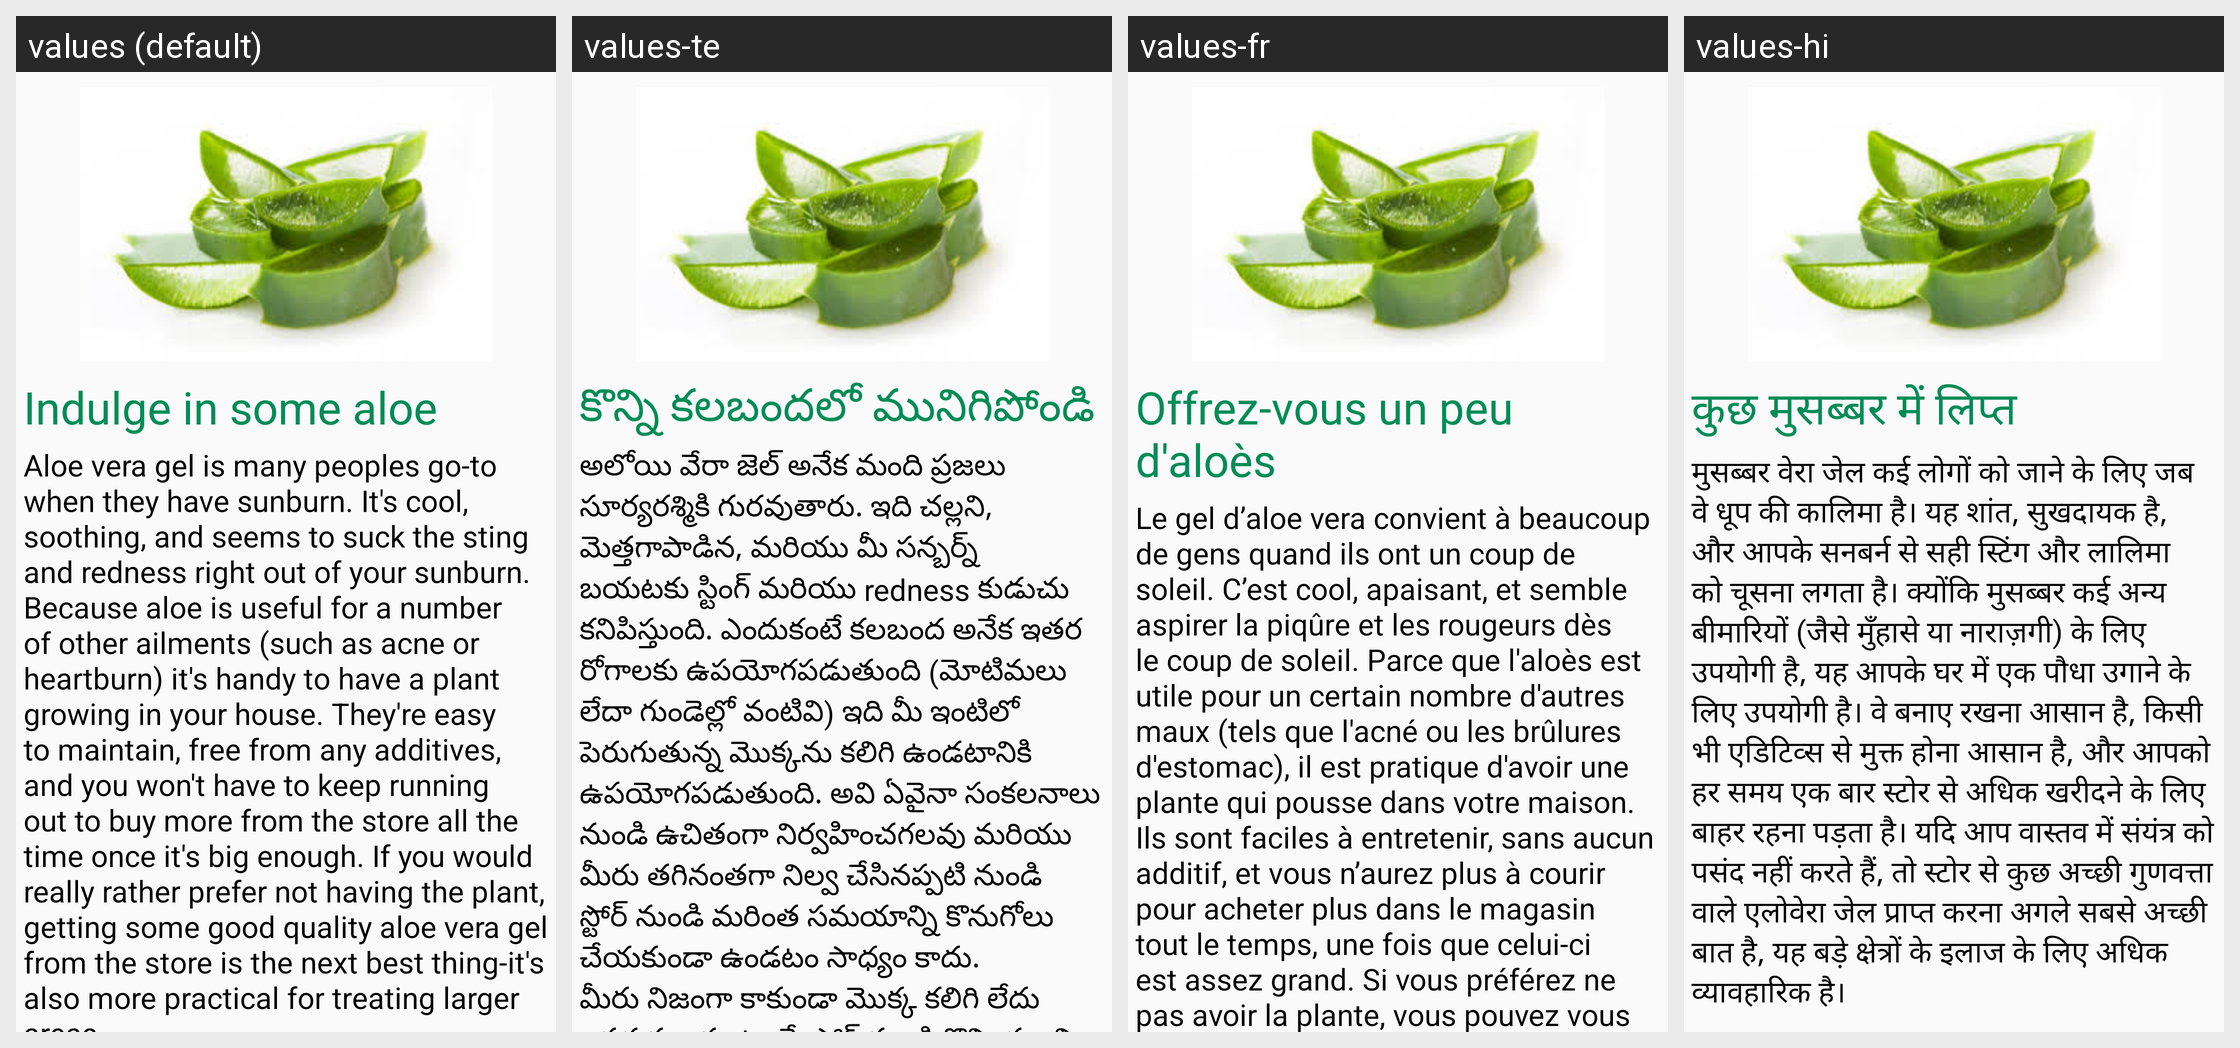

This grid shows one Android layout under several languages. Give, for every string resource on the screen, its name, the default text and each shown locale's text.
Android screen res/layout/sunburnfragment_tab4.xml rendered under 4 locales, left to right: values (default), values-te, values-fr, values-hi. Device: Nexus 5 (rendered at 1080×1920; each locale shown at half size, 540×960, under a caption strip naming it); theme AppTheme.
Strings drawn on this screen, with the default value and each locale's value (text and hints the layout hard-codes, and strings that could not be matched under every locale, appear in the picture but are not listed):

isa1
  values: Indulge in some aloe
  values-te: కొన్ని కలబందలో మునిగిపోండి
  values-fr: Offrez-vous un peu d'aloès
  values-hi: कुछ मुसब्बर में लिप्त

isa2
  values: Aloe vera gel is many peoples go-to when they have sunburn. It's cool, soothing, and seems to suck the sting and redness right out of your sunburn. Because aloe is useful for a number of other ailments (such as acne or heartburn) it's handy to have a plant growing in your house. They're easy to maintain, free from any additives, and you won't have to keep running out to buy more from the store …[clipped]
  values-te: అలోయి వేరా జెల్ అనేక మంది ప్రజలు సూర్యరశ్మికి గురవుతారు. ఇది చల్లని, మెత్తగాపాడిన, మరియు మీ సన్బర్న్ బయటకు స్టింగ్ మరియు redness కుడుచు కనిపిస్తుంది. ఎందుకంటే కలబంద అనేక ఇతర రోగాలకు ఉపయోగపడుతుంది (మోటిమలు లేదా గుండెల్లో వంటివి) ఇది మీ ఇంటిలో పెరుగుతున్న మొక్కను కలిగి ఉండటానికి ఉపయోగపడుతుంది. అవి ఏవైనా సంకలనాలు నుండి ఉచితంగా నిర్వహించగలవు మరియు మీరు తగినంతగా నిల్వ చేసినప్పటి నుండి స్టోర్ నుండి …[clipped]
  values-fr: Le gel d’aloe vera convient à beaucoup de gens quand ils ont un coup de soleil. C’est cool, apaisant, et semble aspirer la piqûre et les rougeurs dès le coup de soleil. Parce que l'aloès est utile pour un certain nombre d'autres maux (tels que l'acné ou les brûlures d'estomac), il est pratique d'avoir une plante qui pousse dans votre maison. Ils sont faciles à entretenir, sans aucun additif, et …[clipped]
  values-hi: मुसब्बर वेरा जेल कई लोगों को जाने के लिए जब वे धूप की कालिमा है। यह शांत, सुखदायक है, और आपके सनबर्न से सही स्टिंग और लालिमा को चूसना लगता है। क्योंकि मुसब्बर कई अन्य बीमारियों (जैसे मुँहासे या नाराज़गी) के लिए उपयोगी है, यह आपके घर में एक पौधा उगाने के लिए उपयोगी है। वे बनाए रखना आसान है, किसी भी एडिटिव्स से मुक्त होना आसान है, और आपको हर समय एक बार स्टोर से अधिक खरीदने के लिए बाहर रहना पड़ता …[clipped]
